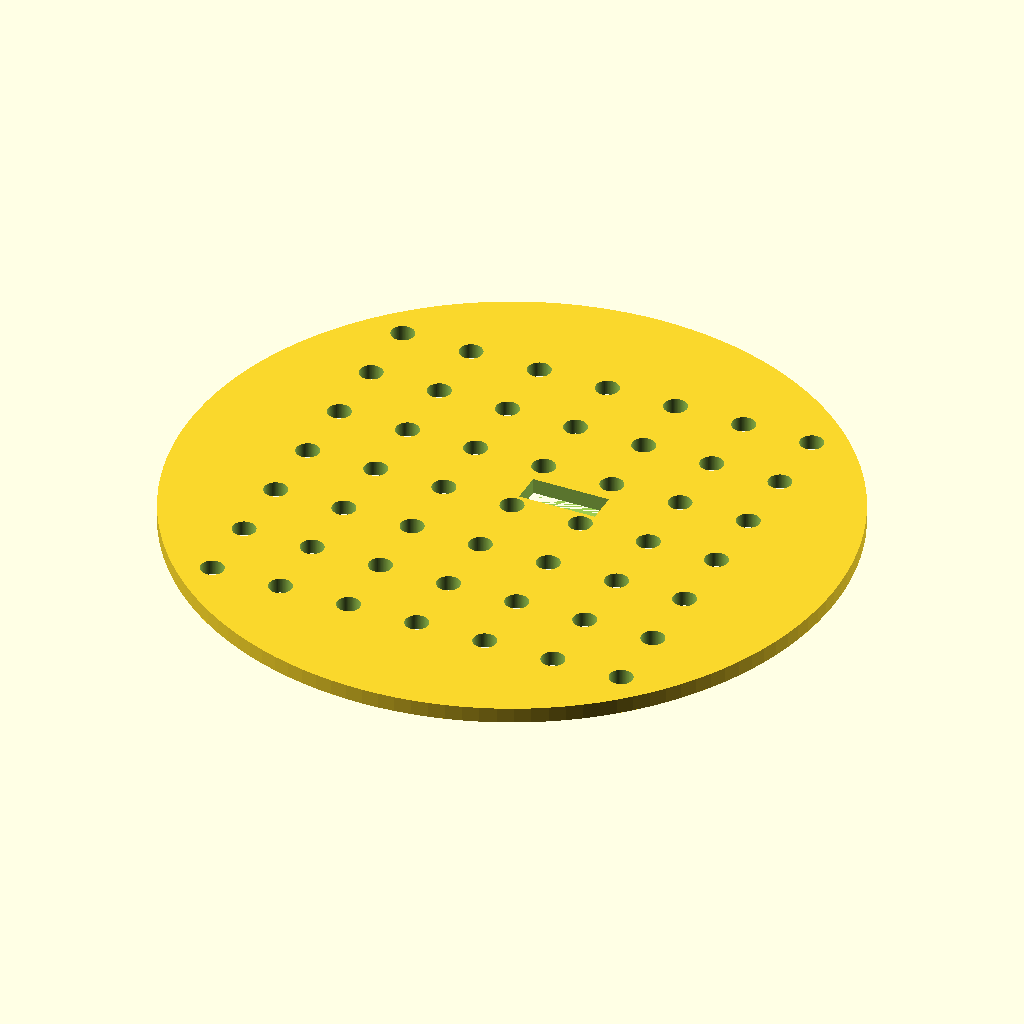
Cell 1: the model at its default parameters.
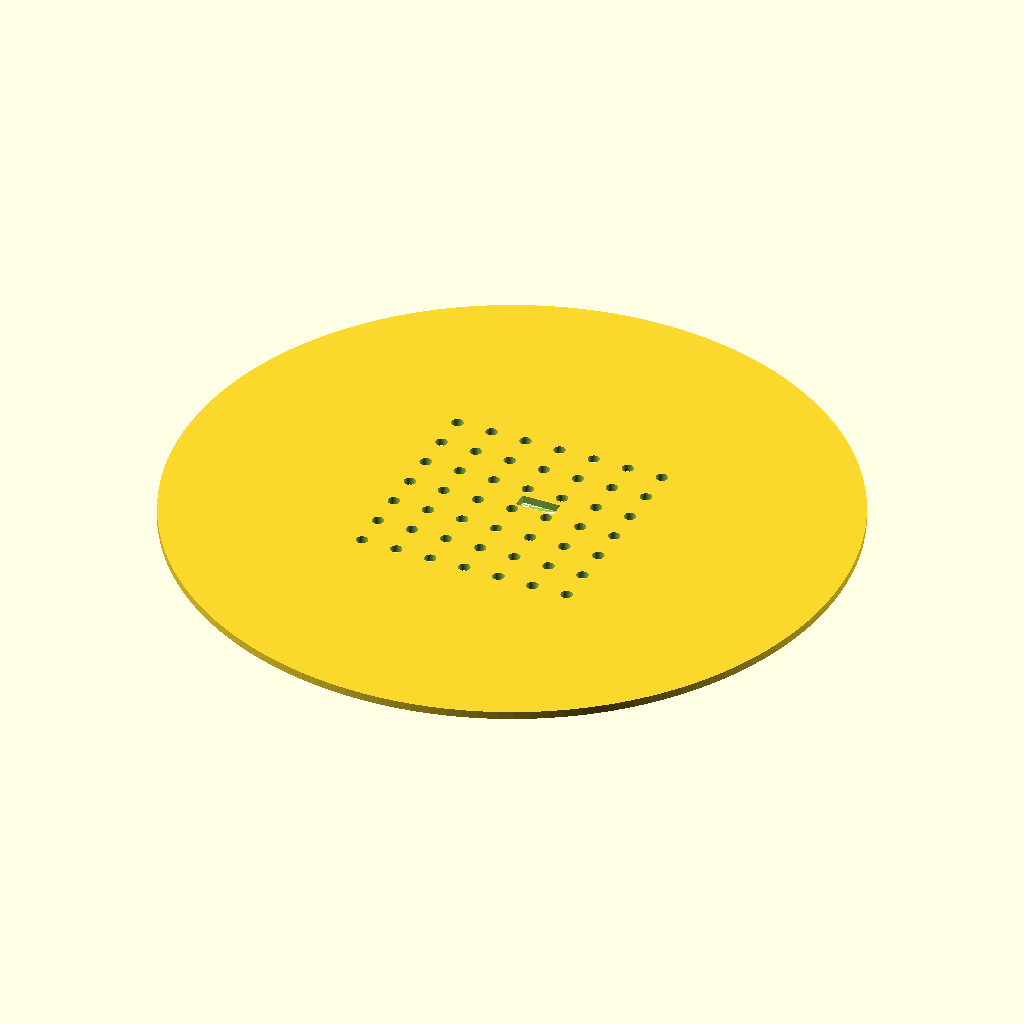
Cell 2 — disc_d set to 170, the other parameters unchanged.
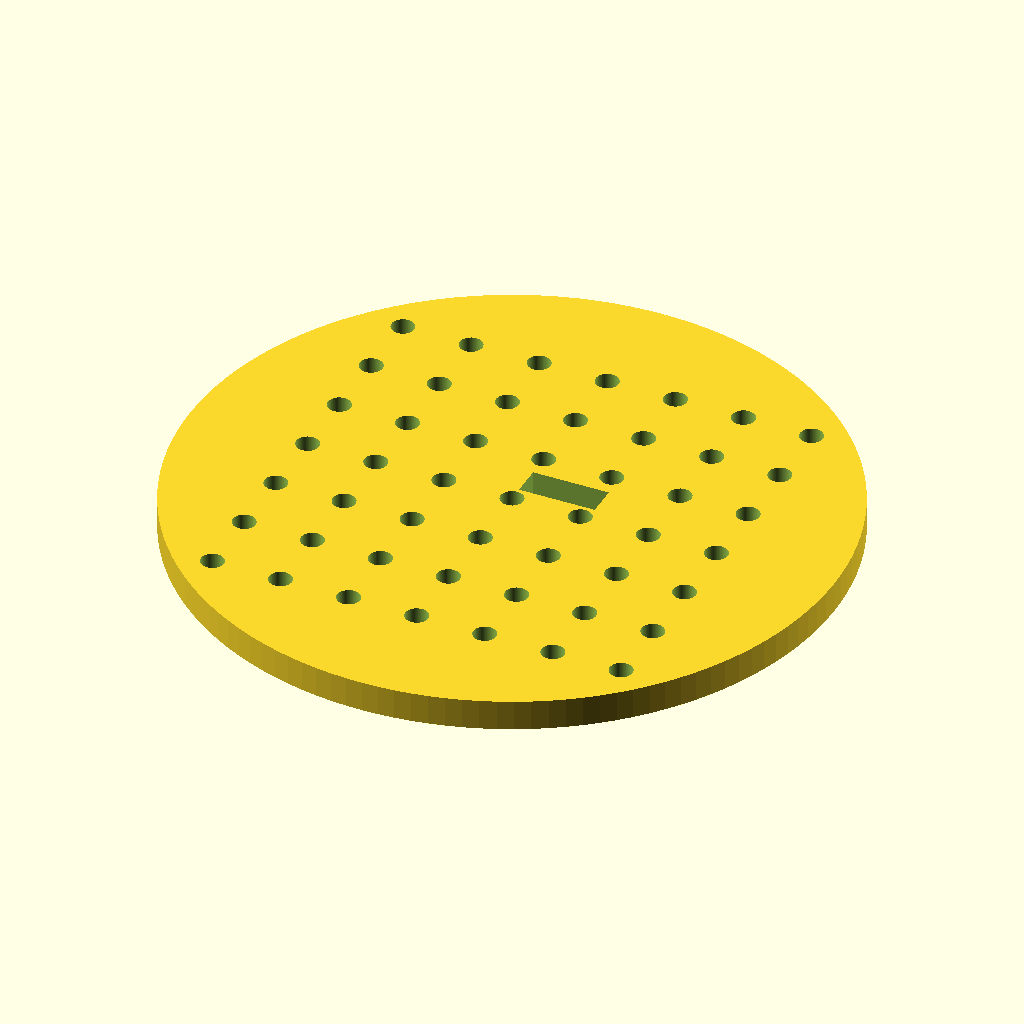
Cell 3 — disc_h set to 4, the other parameters unchanged.
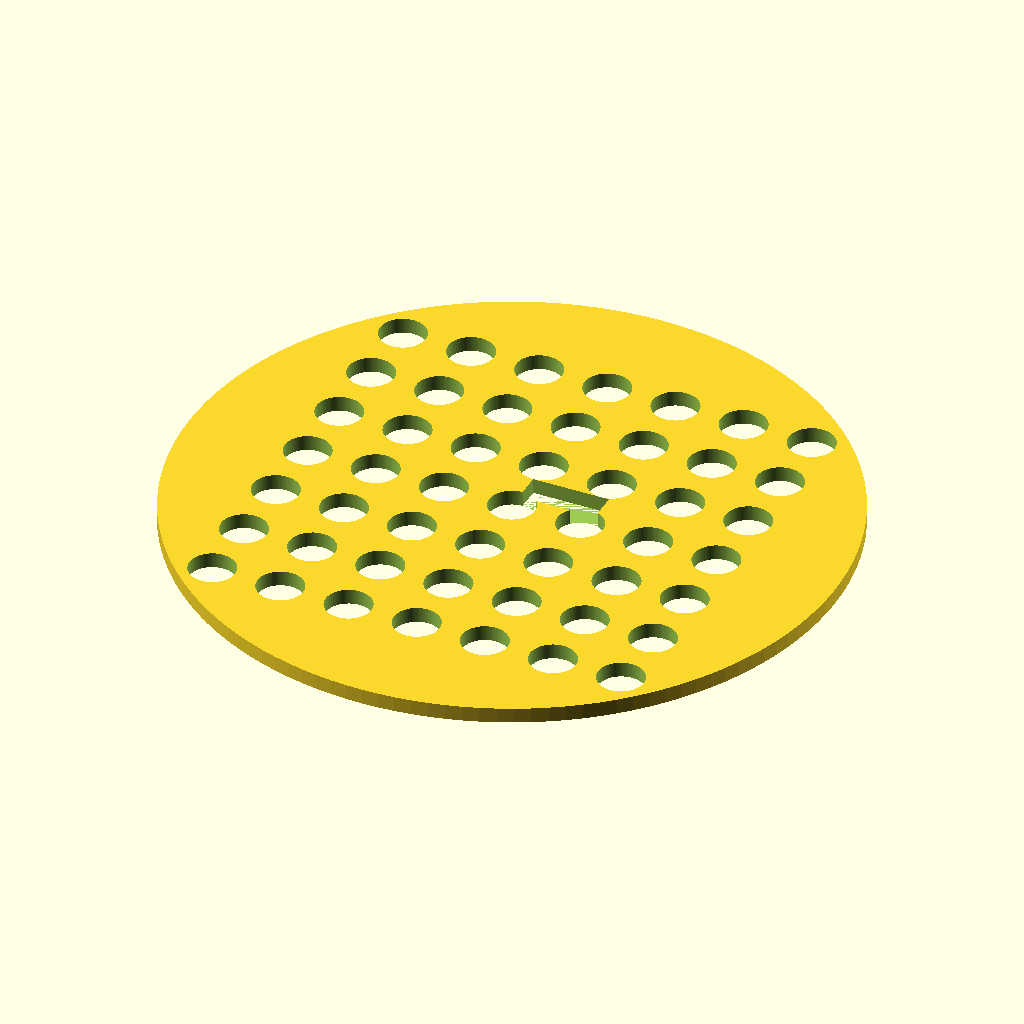
Cell 4: hole_d = 6 (everything else at default).
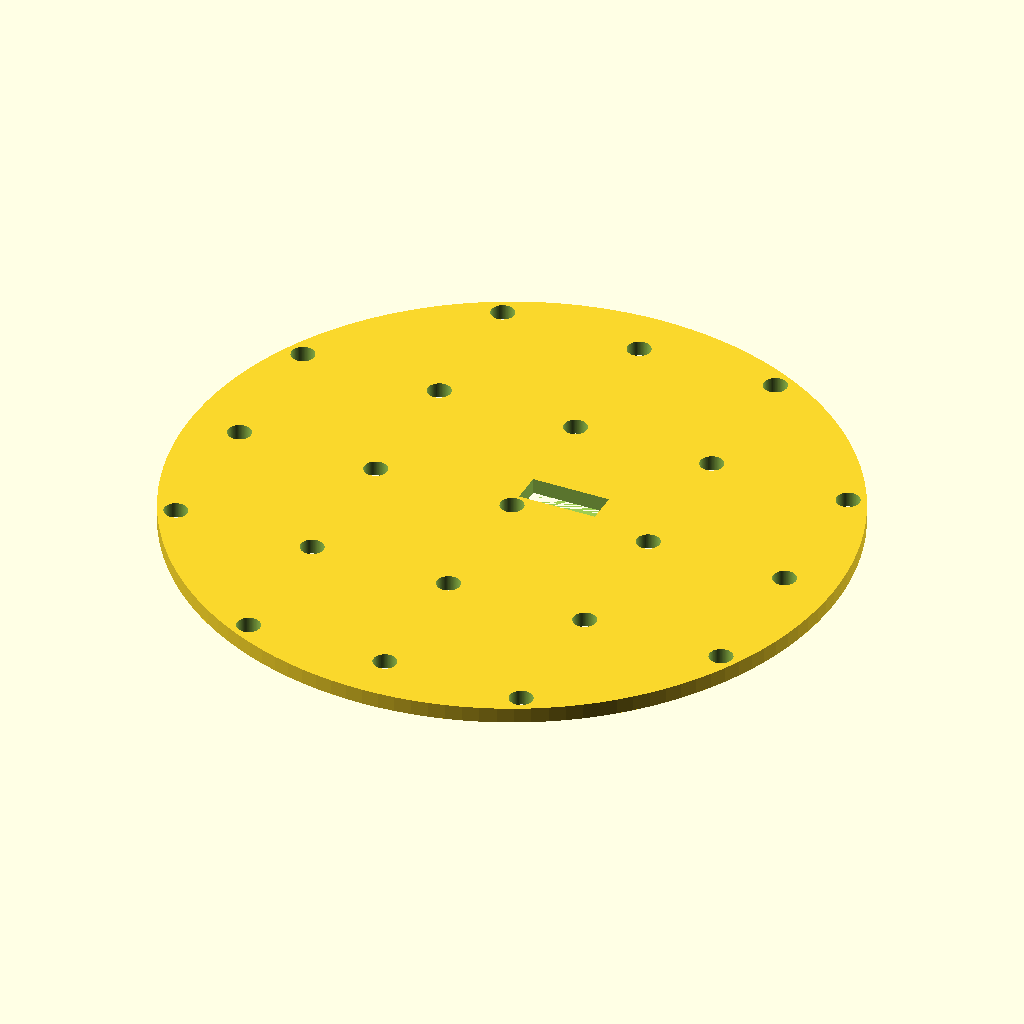
Cell 5: the same model with hole_spacing = 18.
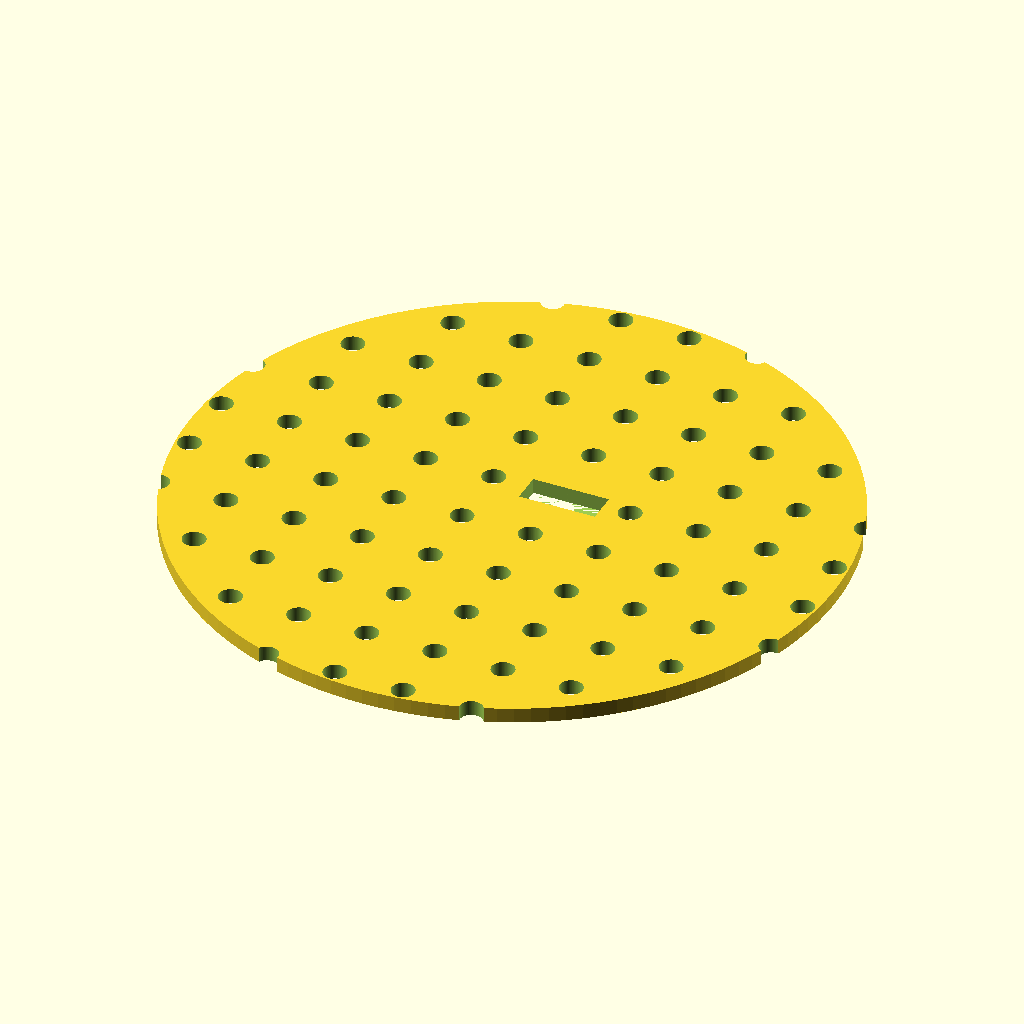
Cell 6: the same model with hole_count = 14.
The same orthographic view direction (rotation 55°, 0°, 25°; colour scheme Cornfield) for every cell, with the view re-fitted per cell, so scale and position can differ between cells.
OpenSCAD source file bench/results/gpu-v9s1-h1-g7/code/scadcoder-v9s1/seed_sowing_template_s5_a1.scad:
// Petri dish sowing template
// Print orientation: flat on bed, z = 0 up to disc thickness

// ---------- Parameters ----------
disc_d        = 85;    // disc outer diameter
disc_h        = 2;     // disc thickness
hole_d        = 3;     // through-hole diameter
hole_spacing  = 9;     // centre-to-centre hole spacing (X and Y)
hole_count    = 7;     // holes per row/column (7 x 7 grid)
notch_w       = 10;    // orientation notch width (X)
notch_depth   = 4;     // orientation notch depth from rim (Y)
eps           = 0.5;   // cutter overshoot past faces

$fn = 128;

// ---------- Model ----------
difference() {
    // Main disc
    cylinder(d = disc_d, h = disc_h);

    // Through-hole grid, centred on disc
    for (i = [0 : hole_count - 1])
        for (j = [0 : hole_count - 1])
            translate([(i - (hole_count - 1) / 2) * hole_spacing,
                       (j - (hole_count - 1) / 2) * hole_spacing,
                       -eps])
                cylinder(d = hole_d, h = disc_h + 2 * eps);

    // Rectangular orientation notch on +Y side, centred on Y axis
    translate([0, notch_depth / 2, 0])
        cube([notch_w, notch_depth, disc_h + eps]);
}
Parameter table extracted from the source (name, type, default, range or options):
disc_d: number, default 85
disc_h: number, default 2
hole_d: number, default 3
hole_spacing: number, default 9
hole_count: number, default 7
notch_w: number, default 10
notch_depth: number, default 4
eps: number, default 0.5
